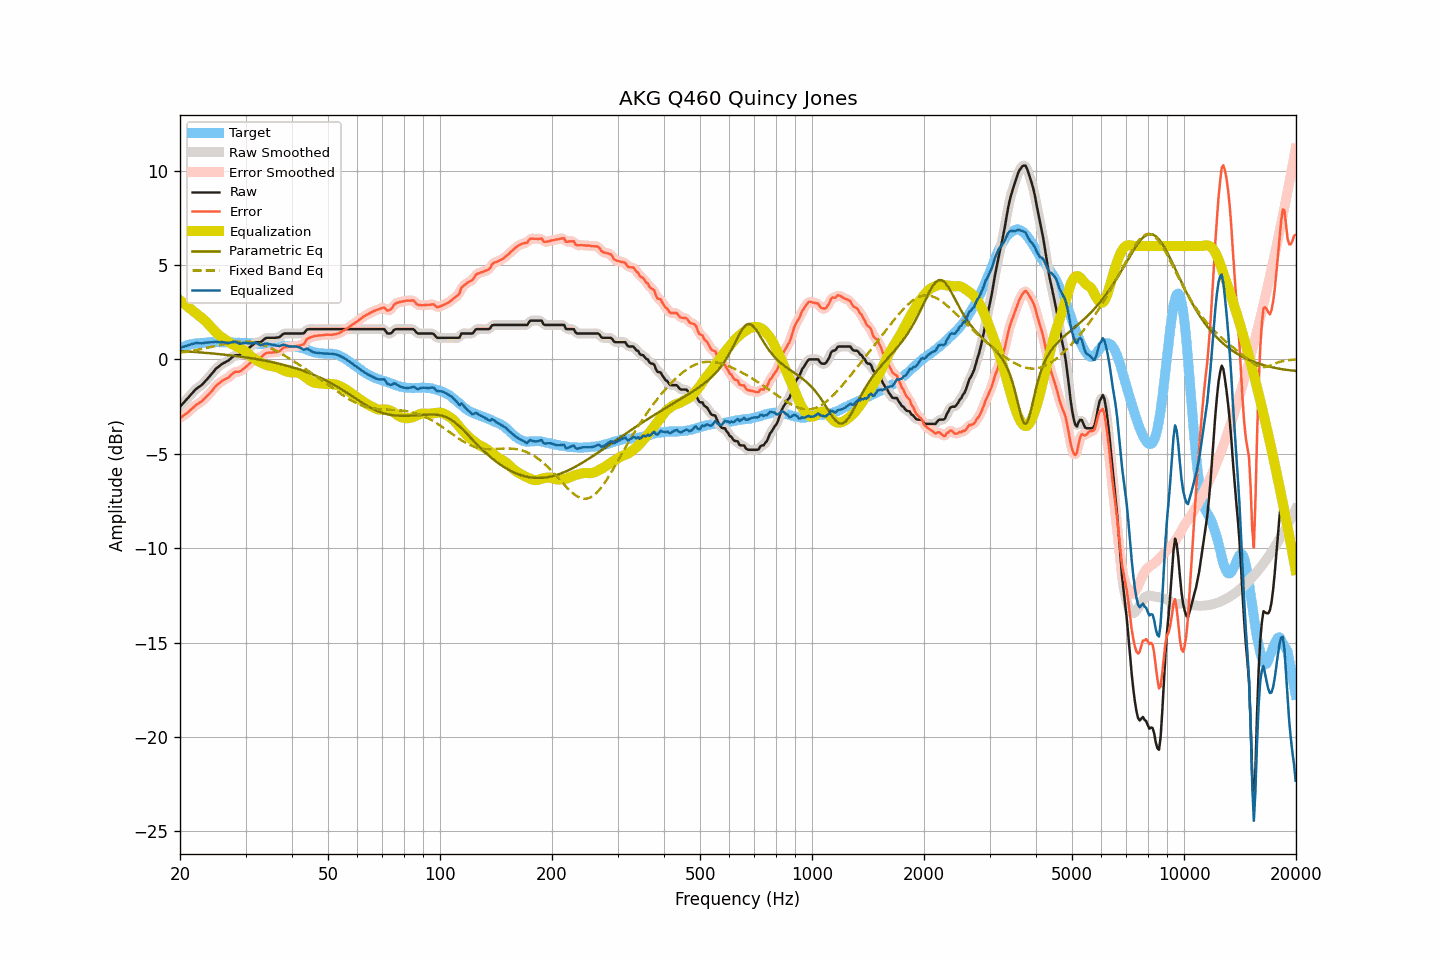

The data file committed next to this chart (first rows):
frequency, raw, smoothed, error, error_smoothed, equalization, parametric_eq, fixed_band_eq, equalized_raw, equalized_smoothed, target
20.00, -2.51, -2.51, -3.10, -3.10, 3.12, 0.44, 0.35, 0.61, 0.61, 0.59
20.20, -2.42, -2.42, -3.05, -3.05, 3.05, 0.44, 0.36, 0.63, 0.64, 0.63
20.40, -2.32, -2.32, -2.98, -2.99, 2.99, 0.43, 0.37, 0.67, 0.66, 0.66
20.61, -2.23, -2.23, -2.92, -2.93, 2.92, 0.43, 0.39, 0.69, 0.69, 0.69
20.81, -2.13, -2.13, -2.86, -2.86, 2.85, 0.42, 0.40, 0.72, 0.72, 0.73
21.02, -2.04, -2.04, -2.81, -2.80, 2.78, 0.41, 0.41, 0.74, 0.74, 0.77
21.23, -1.94, -1.94, -2.72, -2.73, 2.71, 0.41, 0.43, 0.77, 0.77, 0.78
21.44, -1.85, -1.85, -2.65, -2.65, 2.65, 0.40, 0.44, 0.80, 0.80, 0.80
21.66, -1.75, -1.75, -2.57, -2.57, 2.58, 0.40, 0.46, 0.82, 0.83, 0.82
21.87, -1.66, -1.66, -2.49, -2.49, 2.51, 0.39, 0.47, 0.85, 0.85, 0.83
22.09, -1.57, -1.58, -2.42, -2.42, 2.44, 0.38, 0.49, 0.87, 0.86, 0.85
22.31, -1.51, -1.51, -2.36, -2.36, 2.37, 0.38, 0.51, 0.86, 0.86, 0.85
22.54, -1.45, -1.45, -2.31, -2.31, 2.30, 0.37, 0.52, 0.85, 0.86, 0.86
22.76, -1.39, -1.39, -2.26, -2.25, 2.24, 0.36, 0.54, 0.85, 0.85, 0.87
22.99, -1.32, -1.31, -2.19, -2.18, 2.17, 0.36, 0.56, 0.85, 0.86, 0.87
23.22, -1.23, -1.23, -2.11, -2.11, 2.10, 0.35, 0.58, 0.87, 0.87, 0.88
23.45, -1.13, -1.14, -2.01, -2.02, 2.02, 0.34, 0.59, 0.89, 0.88, 0.88
23.69, -1.04, -1.04, -1.93, -1.93, 1.93, 0.34, 0.61, 0.89, 0.89, 0.89
23.92, -0.94, -0.94, -1.84, -1.84, 1.84, 0.33, 0.63, 0.90, 0.90, 0.90
24.16, -0.84, -0.84, -1.75, -1.75, 1.74, 0.32, 0.65, 0.90, 0.90, 0.91
24.40, -0.74, -0.74, -1.66, -1.65, 1.65, 0.31, 0.67, 0.91, 0.91, 0.92
24.65, -0.64, -0.63, -1.55, -1.55, 1.55, 0.31, 0.69, 0.91, 0.92, 0.91
24.89, -0.53, -0.54, -1.44, -1.45, 1.46, 0.30, 0.71, 0.93, 0.92, 0.91
25.14, -0.45, -0.45, -1.36, -1.36, 1.38, 0.29, 0.73, 0.93, 0.92, 0.91
25.39, -0.39, -0.38, -1.30, -1.29, 1.30, 0.28, 0.75, 0.91, 0.92, 0.91
25.65, -0.32, -0.32, -1.23, -1.22, 1.23, 0.27, 0.77, 0.91, 0.91, 0.91
25.91, -0.25, -0.26, -1.15, -1.16, 1.17, 0.26, 0.79, 0.92, 0.91, 0.90
26.16, -0.20, -0.20, -1.10, -1.10, 1.11, 0.25, 0.81, 0.91, 0.91, 0.90
26.43, -0.16, -0.16, -1.06, -1.06, 1.05, 0.24, 0.82, 0.89, 0.89, 0.90
26.69, -0.11, -0.11, -1.01, -1.02, 0.99, 0.23, 0.84, 0.88, 0.88, 0.90
26.96, -0.07, -0.06, -0.97, -0.96, 0.93, 0.22, 0.86, 0.86, 0.87, 0.90
27.23, -0.00, 0.00, -0.90, -0.90, 0.88, 0.21, 0.87, 0.87, 0.88, 0.90
27.50, 0.08, 0.08, -0.82, -0.82, 0.82, 0.20, 0.89, 0.90, 0.90, 0.90
27.77, 0.15, 0.15, -0.74, -0.74, 0.78, 0.19, 0.90, 0.93, 0.93, 0.89
28.05, 0.21, 0.20, -0.67, -0.69, 0.73, 0.18, 0.91, 0.94, 0.93, 0.88
28.33, 0.22, 0.22, -0.65, -0.66, 0.69, 0.17, 0.92, 0.91, 0.91, 0.87
28.62, 0.22, 0.22, -0.66, -0.65, 0.65, 0.16, 0.93, 0.87, 0.87, 0.88
28.90, 0.23, 0.24, -0.65, -0.64, 0.61, 0.15, 0.94, 0.84, 0.84, 0.88
29.19, 0.27, 0.28, -0.60, -0.60, 0.56, 0.14, 0.94, 0.83, 0.84, 0.87
29.48, 0.34, 0.34, -0.54, -0.54, 0.52, 0.13, 0.95, 0.86, 0.86, 0.88
29.78, 0.41, 0.41, -0.47, -0.47, 0.46, 0.11, 0.95, 0.87, 0.87, 0.88
30.08, 0.48, 0.48, -0.39, -0.40, 0.40, 0.10, 0.94, 0.88, 0.87, 0.87
30.38, 0.54, 0.54, -0.32, -0.32, 0.32, 0.09, 0.94, 0.86, 0.86, 0.86
30.68, 0.61, 0.61, -0.25, -0.25, 0.24, 0.08, 0.93, 0.85, 0.85, 0.86
30.99, 0.68, 0.68, -0.17, -0.17, 0.17, 0.06, 0.92, 0.85, 0.85, 0.85
31.30, 0.75, 0.75, -0.10, -0.09, 0.10, 0.05, 0.91, 0.85, 0.86, 0.85
31.61, 0.82, 0.82, -0.02, -0.01, 0.04, 0.04, 0.90, 0.86, 0.87, 0.84
31.93, 0.89, 0.88, 0.06, 0.05, -0.01, 0.02, 0.88, 0.88, 0.87, 0.83
32.24, 0.91, 0.90, 0.09, 0.08, -0.06, 0.01, 0.86, 0.85, 0.84, 0.82
32.57, 0.91, 0.91, 0.09, 0.10, -0.11, -0.01, 0.84, 0.80, 0.80, 0.82
32.89, 0.91, 0.93, 0.10, 0.11, -0.16, -0.02, 0.81, 0.75, 0.77, 0.81
33.22, 0.96, 0.97, 0.15, 0.16, -0.20, -0.04, 0.78, 0.76, 0.77, 0.81
33.55, 1.04, 1.04, 0.23, 0.23, -0.24, -0.06, 0.75, 0.80, 0.80, 0.81
33.89, 1.11, 1.10, 0.31, 0.29, -0.27, -0.07, 0.72, 0.84, 0.83, 0.80
34.23, 1.14, 1.13, 0.34, 0.34, -0.30, -0.09, 0.69, 0.84, 0.83, 0.80
34.57, 1.14, 1.15, 0.35, 0.35, -0.33, -0.11, 0.65, 0.81, 0.82, 0.79
34.92, 1.14, 1.14, 0.35, 0.36, -0.35, -0.12, 0.61, 0.79, 0.80, 0.79
35.27, 1.14, 1.14, 0.36, 0.36, -0.36, -0.14, 0.57, 0.78, 0.78, 0.78
35.62, 1.14, 1.14, 0.37, 0.37, -0.37, -0.16, 0.53, 0.77, 0.77, 0.77
35.97, 1.14, 1.14, 0.38, 0.38, -0.39, -0.18, 0.49, 0.75, 0.75, 0.76
... 635 more rows
